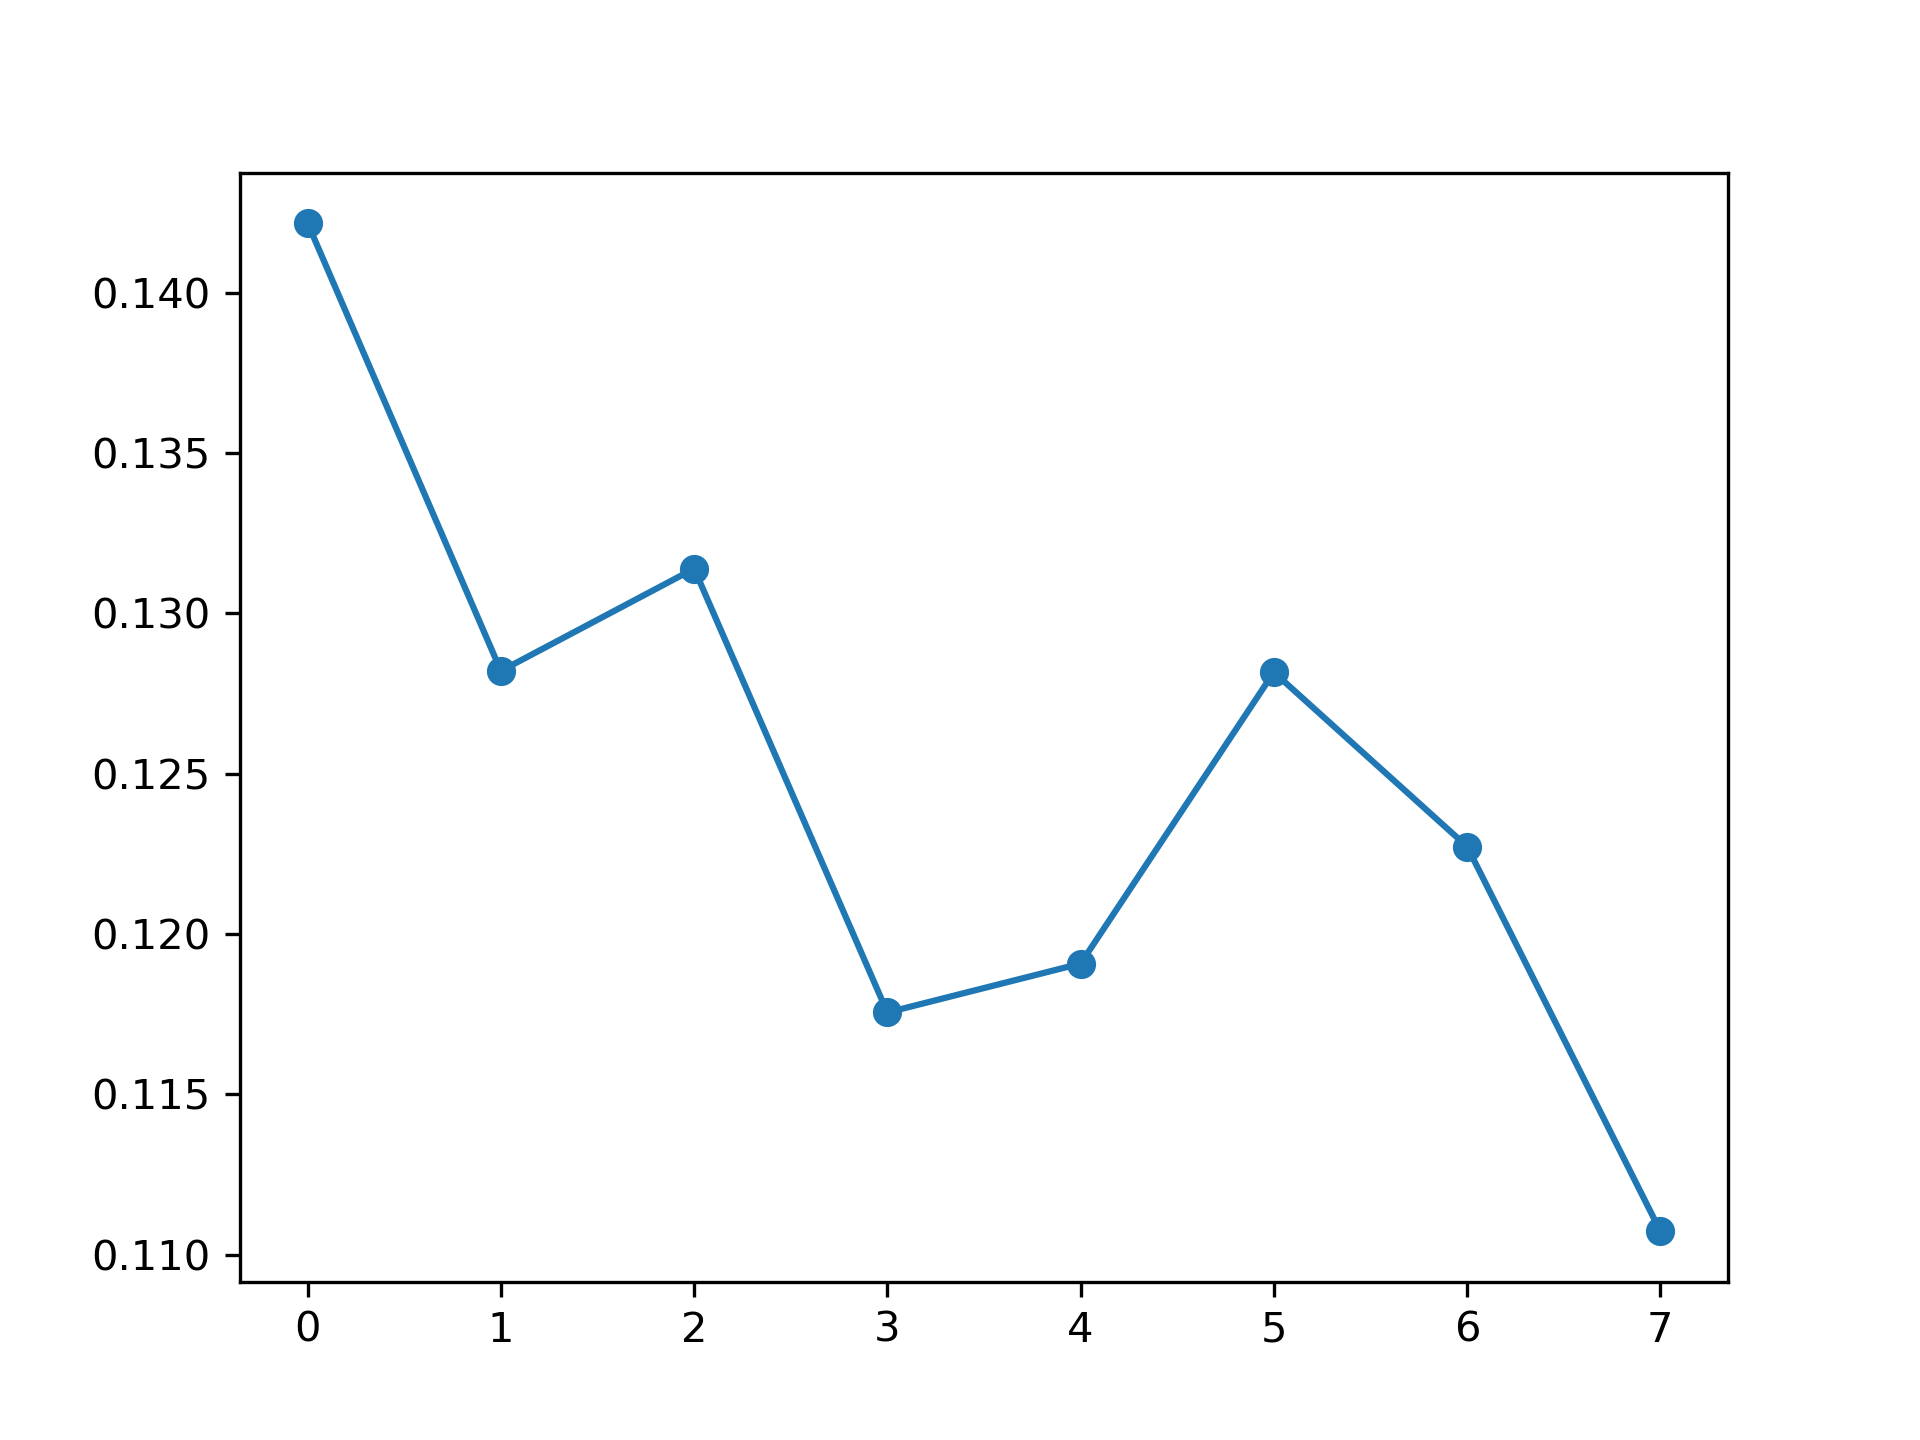

The data file committed next to this chart (first rows):
, feature_name, instance_level, global_attention
0, PM_US Post, 0.1422, 0.1154
1, DEWP, 0.1282, 0.1205
2, HUMI, 0.1314, 0.1228
3, PRES, 0.1175, 0.1272
4, TEMP, 0.1191, 0.1151
5, Iws, 0.1282, 0.1329
6, precipitation, 0.1227, 0.1421
7, Iprec, 0.1107, 0.1239
